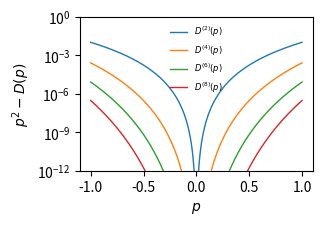
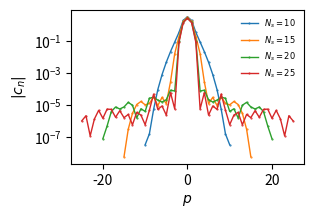

Recreate these plots in Python, in order.
import numpy as np
from itertools import product
import matplotlib.pylab as plt
import scipy.special as spec

def derivative_coeffs(Nstep: int):
    """Computes the derivative coefficient for the lapace operator up to step range Nstep.
    
    The dispersion of the related momentum squared operator is equal to p**2 up to order P**(2*NStep).
    
    **Arguments**
        Nstep: int
            The number of momentum steps in each direction.
    """
    v = np.zeros(Nstep + 1)
    v[1] = 1

    nn, mm = np.meshgrid(*[np.arange(Nstep + 1)] * 2)
    A = 1 / spec.gamma(2 * mm + 1) * (-1) ** mm * nn ** (2 * mm)
    
    gamma = np.linalg.solve(A, v)

    coeffs = {}
    for nstep, coeff in enumerate(gamma):
        if nstep == 0:
            coeffs[nstep] = -coeff
        else:
            coeffs[+nstep] = -coeff / 2
            coeffs[-nstep] = -coeff / 2

    return coeffs


fig, ax = plt.subplots(figsize=(3, 2), dpi=250)

p = np.linspace(-1, 1, 1000)

for nstep in range(2, 10, 2):
    coeffs = derivative_coeffs(nstep)
    Dp = np.sum([-cn * np.cos(n * p) for n, cn in coeffs.items()], axis=0)
    ax.plot(p, p ** 2 - Dp, label=f"$D^{{({nstep})}}(p)$", lw=1)

ax.legend(fontsize=6, frameon=False)
ax.set_xlabel("$p$")
ax.set_ylabel("$p^2 - D(p)$")
ax.set_yscale("log")
ax.set_ylim(1.0e-12, 1)

plt.show(fig)

fig, ax = plt.subplots(figsize=(3, 2), dpi=250)

p = np.linspace(-1, 1, 1000)

for nstep in range(10, 30, 5):
    coeffs = derivative_coeffs(nstep)
    nrange = np.array(list(coeffs.keys()))
    crange = np.array(list(coeffs.values()))
    inds = np.argsort(nrange)
    ax.plot(nrange[inds], np.abs(crange[inds]), label=f"$N_s = {nstep}$", ls="-", marker=".", ms=1, lw=1)

ax.legend(fontsize=6, frameon=False)
ax.set_xlabel("$p$")
ax.set_ylabel("$|c_n|$")
ax.set_yscale("log")

plt.show(fig)

